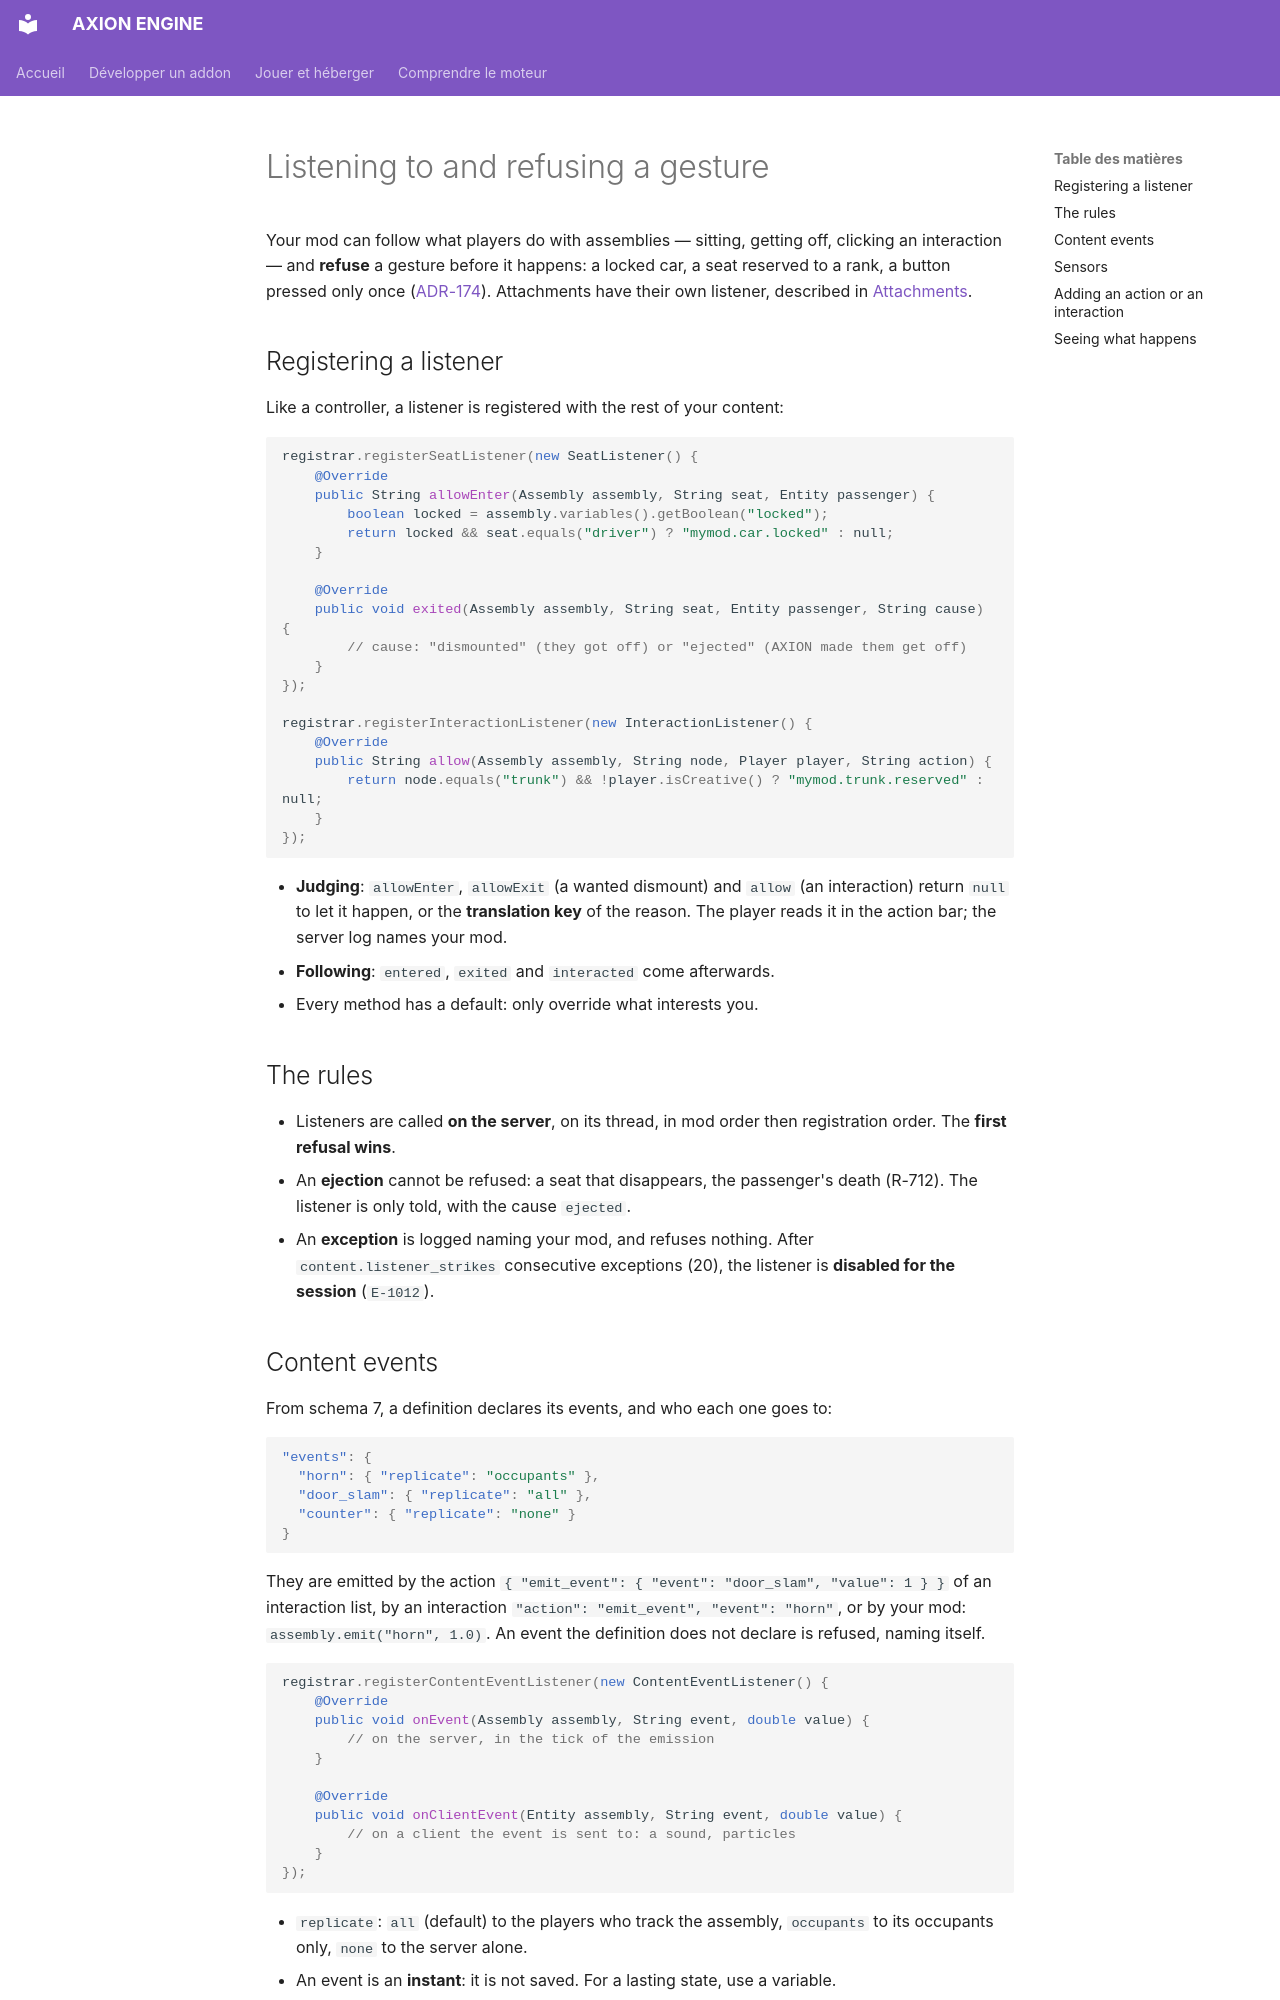

repository: JLSkyzer/AXIONENGINE · page: addons/ecouter.en/index.html · generator: mkdocs

# Listening to and refusing a gesture

Your mod can follow what players do with assemblies — sitting, getting off, clicking an interaction — and
**refuse** a gesture before it happens: a locked car, a seat reserved to a rank, a button pressed only once
([ADR-174](../../decisions/ADR-174.md)). Attachments have their own listener, described in [Attachments](attaches.md).

## Registering a listener

Like a controller, a listener is registered with the rest of your content:

```java
registrar.registerSeatListener(new SeatListener() {
    @Override
    public String allowEnter(Assembly assembly, String seat, Entity passenger) {
        boolean locked = assembly.variables().getBoolean("locked");
        return locked && seat.equals("driver") ? "mymod.car.locked" : null;
    }

    @Override
    public void exited(Assembly assembly, String seat, Entity passenger, String cause) {
        // cause: "dismounted" (they got off) or "ejected" (AXION made them get off)
    }
});

registrar.registerInteractionListener(new InteractionListener() {
    @Override
    public String allow(Assembly assembly, String node, Player player, String action) {
        return node.equals("trunk") && !player.isCreative() ? "mymod.trunk.reserved" : null;
    }
});
```

- **Judging**: `allowEnter`, `allowExit` (a wanted dismount) and `allow` (an interaction) return `null` to let it
  happen, or the **translation key** of the reason. The player reads it in the action bar; the server log names your
  mod.
- **Following**: `entered`, `exited` and `interacted` come afterwards.
- Every method has a default: only override what interests you.

## The rules

- Listeners are called **on the server**, on its thread, in mod order then registration order. The **first refusal
  wins**.
- An **ejection** cannot be refused: a seat that disappears, the passenger's death (R-712). The listener is only told,
  with the cause `ejected`.
- An **exception** is logged naming your mod, and refuses nothing. After `content.listener_strikes` consecutive
  exceptions (20), the listener is **disabled for the session** (`E-1012`).

## Content events

From schema 7, a definition declares its events, and who each one goes to:

```json
"events": {
  "horn": { "replicate": "occupants" },
  "door_slam": { "replicate": "all" },
  "counter": { "replicate": "none" }
}
```

They are emitted by the action `{ "emit_event": { "event": "door_slam", "value": 1 } }` of an interaction list, by an
interaction `"action": "emit_event", "event": "horn"`, or by your mod: `assembly.emit("horn", 1.0)`. An event the
definition does not declare is refused, naming itself.

```java
registrar.registerContentEventListener(new ContentEventListener() {
    @Override
    public void onEvent(Assembly assembly, String event, double value) {
        // on the server, in the tick of the emission
    }

    @Override
    public void onClientEvent(Entity assembly, String event, double value) {
        // on a client the event is sent to: a sound, particles
    }
});
```

- `replicate`: `all` (default) to the players who track the assembly, `occupants` to its occupants only, `none` to
  the server alone.
- An event is an **instant**: it is not saved. For a lasting state, use a variable.
- A player receives at most `net.events_per_player_tick` per tick (16).
